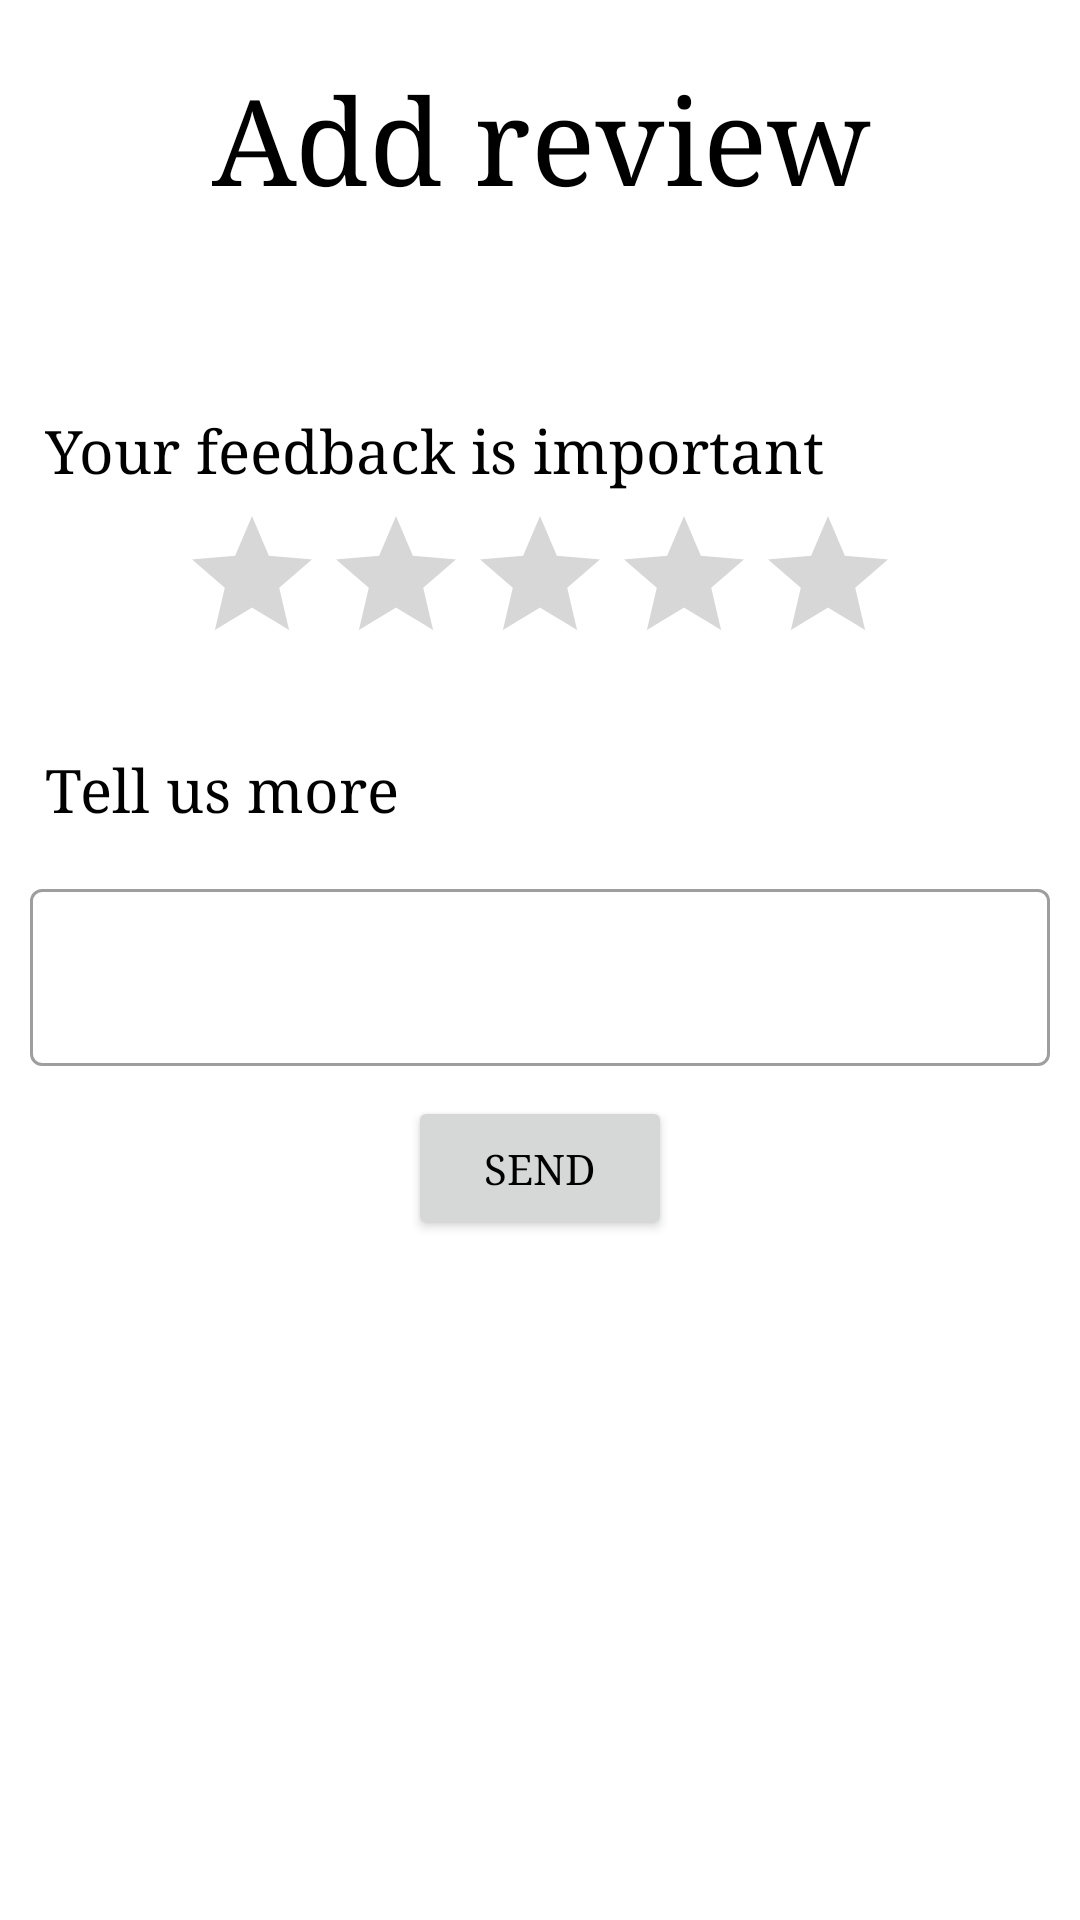

Write the Android layout XML for this screen, with the resource values it uses.
<!-- AndroidManifest.xml: application theme Theme.ReadItApp -->
<!-- res/layout/fragment_add_review.xml -->
<?xml version="1.0" encoding="utf-8"?>
<FrameLayout xmlns:android="http://schemas.android.com/apk/res/android"
    xmlns:tools="http://schemas.android.com/tools"
    android:layout_width="match_parent"
    android:layout_height="match_parent"
    xmlns:app="http://schemas.android.com/apk/res-auto"
    tools:context=".fragments.AddReviewFragment">

    <ScrollView
        android:id="@+id/scrollView"
        android:layout_width="match_parent"
        android:layout_height="match_parent">

        <LinearLayout
            android:layout_width="match_parent"
            android:layout_height="wrap_content"
            android:orientation="vertical">

            <TextView
                android:id="@+id/feedback"
                android:layout_width="match_parent"
                android:layout_height="wrap_content"
                android:layout_marginTop="10dp"
                android:fontFamily="serif"
                android:padding="10dp"
                android:text="Add review"
                android:textAlignment="center"
                android:textColor="@color/black"
                android:textSize="40sp" />

            <TextView
                android:layout_width="match_parent"
                android:layout_height="wrap_content"
                android:layout_below="@id/feedback"
                android:layout_marginLeft="10dp"
                android:layout_marginTop="50dp"
                android:fontFamily="serif"
                android:padding="5dp"
                android:text="Your feedback is important"
                android:textColor="@color/black"
                android:textSize="20sp" />

            <RatingBar
                android:id="@+id/rating_bar"
                android:layout_width="wrap_content"
                android:layout_height="wrap_content"
                android:layout_gravity="center"
                android:numStars="5" />

            <TextView
                android:id="@+id/like"
                android:layout_width="match_parent"
                android:layout_height="wrap_content"
                android:layout_below="@id/feedback"
                android:layout_marginLeft="10dp"
                android:layout_marginTop="20dp"
                android:fontFamily="serif"
                android:padding="5dp"
                android:text="Tell us more"
                android:textColor="@color/black"
                android:textSize="20sp" />

            <com.google.android.material.textfield.TextInputLayout
                android:id="@+id/textInputLayoutLike"
                style="@style/Widget.MaterialComponents.TextInputLayout.OutlinedBox"
                android:layout_width="match_parent"
                android:layout_height="wrap_content"
                android:layout_below="@+id/like"
                android:padding="10dp"
                app:endIconMode="clear_text"
                app:startIconDrawable="@drawable/ic_baseline_drive_file_rename_outline_24">

                <com.google.android.material.textfield.TextInputEditText
                    android:id="@+id/textInputEditTextLike"
                    android:layout_width="match_parent"
                    android:layout_height="59dp"
                    android:fontFamily="serif"
                    android:textColor="@color/black" />

            </com.google.android.material.textfield.TextInputLayout>

            <Button
                android:id="@+id/sendbtn"
                android:layout_width="wrap_content"
                android:layout_height="wrap_content"
                android:layout_gravity="center"
                android:layout_marginBottom="70dp"
                android:fontFamily="serif"
                android:text="@string/send"
                android:textColor="@color/black" />

        </LinearLayout>

    </ScrollView>

</FrameLayout>
<!-- resources referenced by this layout -->
<resources>
  <string name="send">Send</string>
  <style name="Theme.ReadItApp" parent="Theme.MaterialComponents.DayNight.NoActionBar">
          
          <item name="colorPrimary">#EA0001</item>
          <item name="colorPrimaryVariant">#D0011b</item>
          <item name="colorOnPrimary">@color/white</item>
          
          <item name="colorSecondary">@color/teal_200</item>
          <item name="colorSecondaryVariant">@color/teal_700</item>
          <item name="colorOnSecondary">@color/black</item>
          
          <item name="android:statusBarColor" tools:targetApi="l">?attr/colorPrimaryVariant</item>
          <item name="android:windowBackground">@android:color/white</item>
      </style>
  <!-- not gathered from this repository: default colours our renderer supplied (Android Studio template values) -->
  <color name="teal_200">#FF03DAC5</color>
  <color name="teal_700">#FF018786</color>
  <color name="black">#FF000000</color>
  <color name="white">#FFFFFFFF</color>
</resources>
